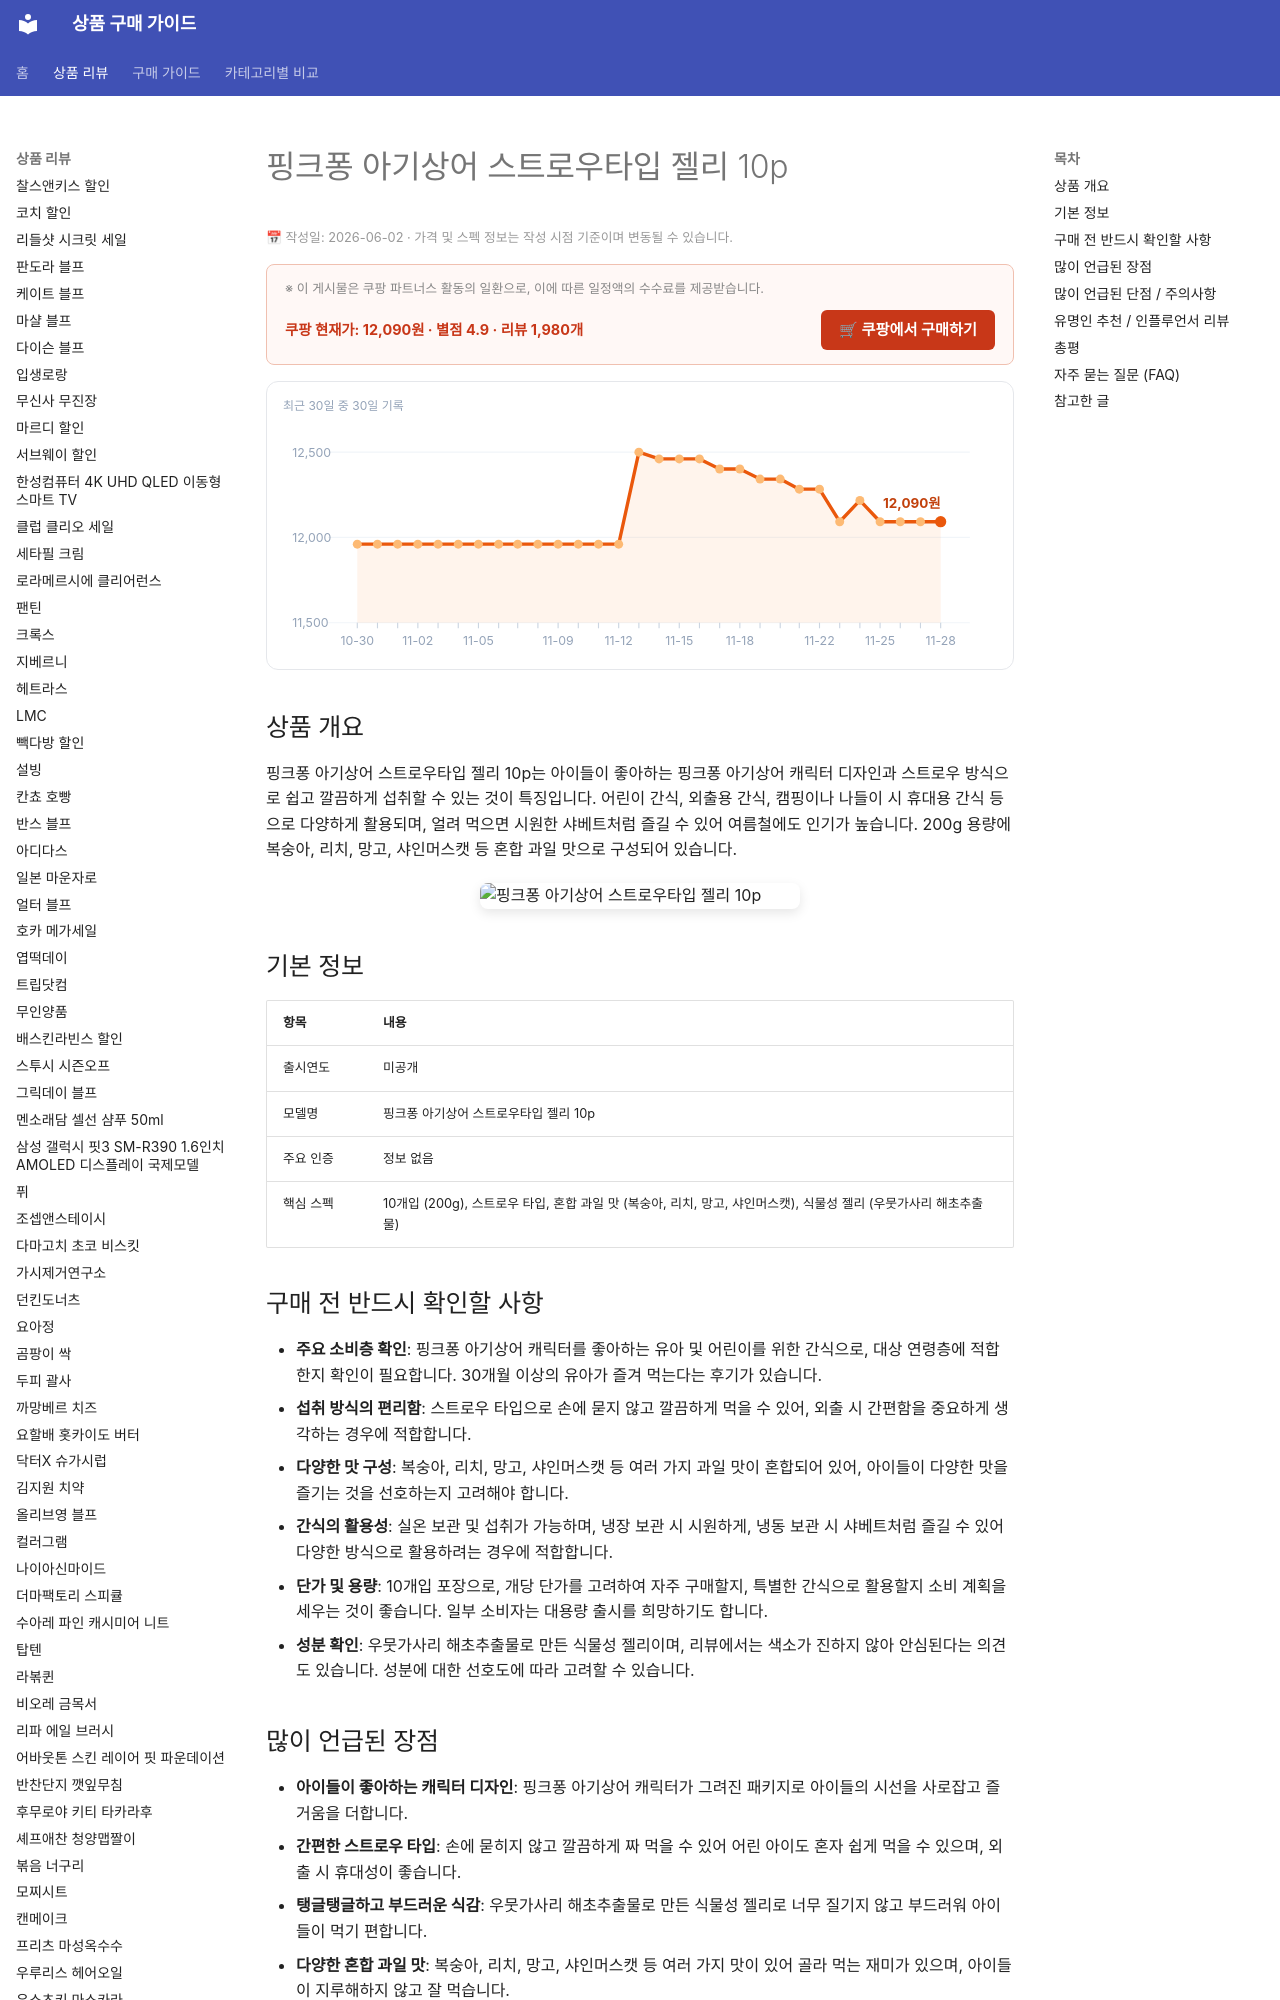

repository: buysense/product-research-wiki · page: products/pinkfong-babyshark-straw-jelly-10p/index.html · generator: mkdocs

---
image: https://thumbnail.coupangcdn.com/thumbnails/remote/492x492ex/image/retail/images/4cc3ad5d-13cd-4b12-8be0-7f651bfa219c9063583350783345023.png
title: 핑크퐁 아기상어 스트로우타입 젤리 10p 구매 가이드
date: 2026-06-02
description: 핑크퐁 아기상어 스트로우타입 젤리 10p는 아이들이 좋아하는 캐릭터 패키지와 간편한 스트로우 타입으로 외출, 캠핑 등 다양한 상황에서 즐기기 좋은 간식입니다.
contentUpdated: 2026-06-02
---
<!-- bs:jsonld -->
<script type="application/ld+json">
{
  "@context": "https://schema.org",
  "@type": "Product",
  "name": "핑크퐁 아기상어 스트로우타입 젤리 10p",
  "image": [
    "https://thumbnail.coupangcdn.com/thumbnails/remote/492x492ex/image/retail/images/4cc3ad5d-13cd-4b12-8be0-7f651bfa219c9063583350783345023.png",
    "https://thumbnail.coupangcdn.com/thumbnails/remote/492x492ex/image/retail/images/2025/03/11/20/8/c081ee7a-c003-487e-a932-56cc5e5f650e.jpg"
  ],
  "offers": {
    "@type": "Offer",
    "priceCurrency": "KRW",
    "price": "12090",
    "url": "https://link.coupang.com/a/efDTITXeP6",
    "availability": "https://schema.org/InStock",
    "priceValidUntil": "2026-12-05"
  },
  "aggregateRating": {
    "@type": "AggregateRating",
    "ratingValue": 4.9,
    "reviewCount": 1980,
    "bestRati
